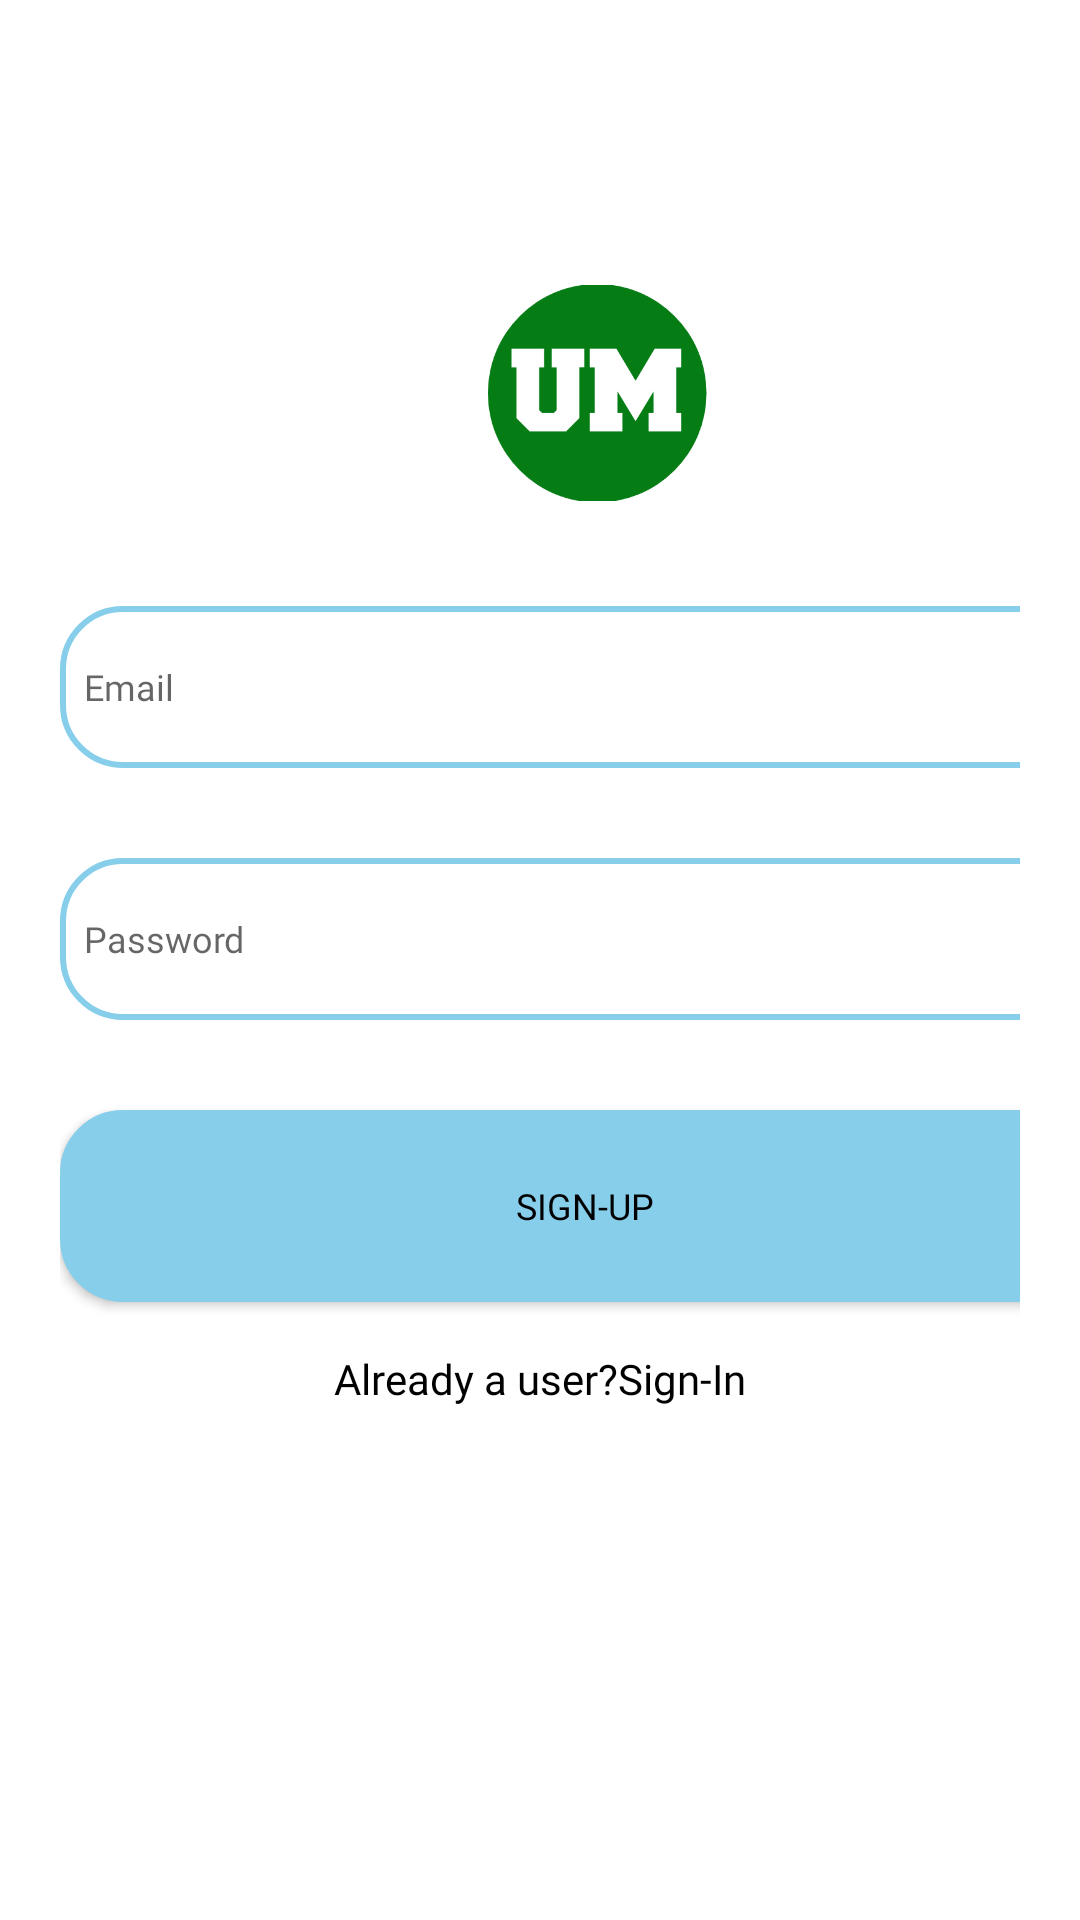

Here is an Android app screen rendered from its layout file. Give the layout XML and the strings, colors and styles it references.
<!-- AndroidManifest.xml: application theme Theme.Unimart -->
<!-- res/layout/activity_register.xml -->
<?xml version="1.0" encoding="utf-8"?>
<ScrollView xmlns:android="http://schemas.android.com/apk/res/android"
    xmlns:app="http://schemas.android.com/apk/res-auto"
    xmlns:tools="http://schemas.android.com/tools"
    android:layout_width="match_parent"
    android:layout_height="match_parent"
    android:orientation="vertical"
    tools:context=".RegisterActivity">

    <LinearLayout
        android:layout_width="match_parent"
        android:layout_height="wrap_content"
        android:layout_gravity="center"
        android:orientation="vertical">


        <LinearLayout
            android:layout_width="350dp"
            android:layout_height="72dp"
            android:gravity="center"
            android:layout_marginStart="24dp"
            android:orientation="horizontal">



            <ImageView
                android:layout_width="124dp"
                android:layout_height="128dp"
                android:src="@drawable/logos"
                />

        </LinearLayout>

        <LinearLayout
            android:layout_width="match_parent"
            android:layout_height="wrap_content"
            android:orientation="vertical"
            android:layout_marginTop="5dp"
            android:padding="20dp">

            <EditText
                android:id="@+id/sign_Email"
                android:layout_width="350dp"
                android:layout_height="54dp"
                android:background="@drawable/sky_border"
                android:layout_marginTop="10dp"
                android:padding="8dp"
                android:hint="Email"
                android:fontFamily="@font/timesbb"
                android:inputType="textEmailAddress"
                android:textSize="12sp"
                android:drawableLeft="@drawable/baseline_email_24"
                android:drawablePadding="8dp"/>



            <EditText
                android:id="@+id/register_password"
                android:layout_width="350dp"
                android:layout_height="54dp"
                android:background="@drawable/sky_border"
                android:layout_marginTop="30dp"
                android:padding="8dp"
                android:hint="Password"
                android:fontFamily="@font/timesbb"
                android:textSize="12sp"
                android:inputType="textPassword"
                android:drawableLeft="@drawable/baseline_lock_24"
                android:drawablePadding="8dp"/>

            <Button
                android:id="@+id/register"
                android:layout_width="350dp"
                android:layout_height="64dp"
                android:text="Sign-Up"
                android:fontFamily="@font/timesbb"
                android:textSize="12sp"
                android:textColor="@color/black"
                android:layout_marginTop="30dp"
                android:background="@drawable/sky_border"
                android:backgroundTint="@color/sky"

                />

            <TextView
                android:id="@+id/already_sign_in"
                android:layout_width="wrap_content"
                android:layout_height="wrap_content"
                android:text="Already a user?Sign-In"
                android:fontFamily="@font/times"
                android:layout_gravity="center"
                android:padding="8dp"
                android:textSize="14sp"
                android:layout_marginTop="8dp"
                android:textColor="@color/black"/>




        </LinearLayout>

        <ProgressBar
            android:id="@+id/simpleProgressBarRegister"
            android:layout_width="wrap_content"
            android:layout_height="wrap_content"
            android:layout_marginLeft="172dp"
            android:visibility="invisible"
            android:layout_centerHorizontal="true"/>

    </LinearLayout>





</ScrollView>
<!-- resources referenced by this layout -->
<resources>
  <color name="black">#FF000000</color>
  <color name="sky">#87CEEB</color>
  <!-- drawable logos: png bitmap (drawable, 22020 bytes) -->
  <!-- drawable sky_border (drawable) -->
  <?xml version="1.0" encoding="utf-8"?>
  <shape xmlns:android="http://schemas.android.com/apk/res/android"
      android:shape="rectangle">
  
      <corners
          android:radius="20dp"/>
  
      <stroke
          android:color="@color/sky"
          android:width="2dp"/>
  
      <solid
          android:color="@color/white"/>
  
  </shape>
  <style name="Theme.Unimart" parent="Theme.MaterialComponents.Light.NoActionBar">
          
          <item name="colorPrimary">@color/teal</item>
          <item name="colorPrimaryDark">@color/black</item>
          <item name="colorAccent">@color/teal</item>
          
      </style>
  <color name="white">#FFFFFFFF</color>
  <color name="teal">#008577</color>
</resources>
